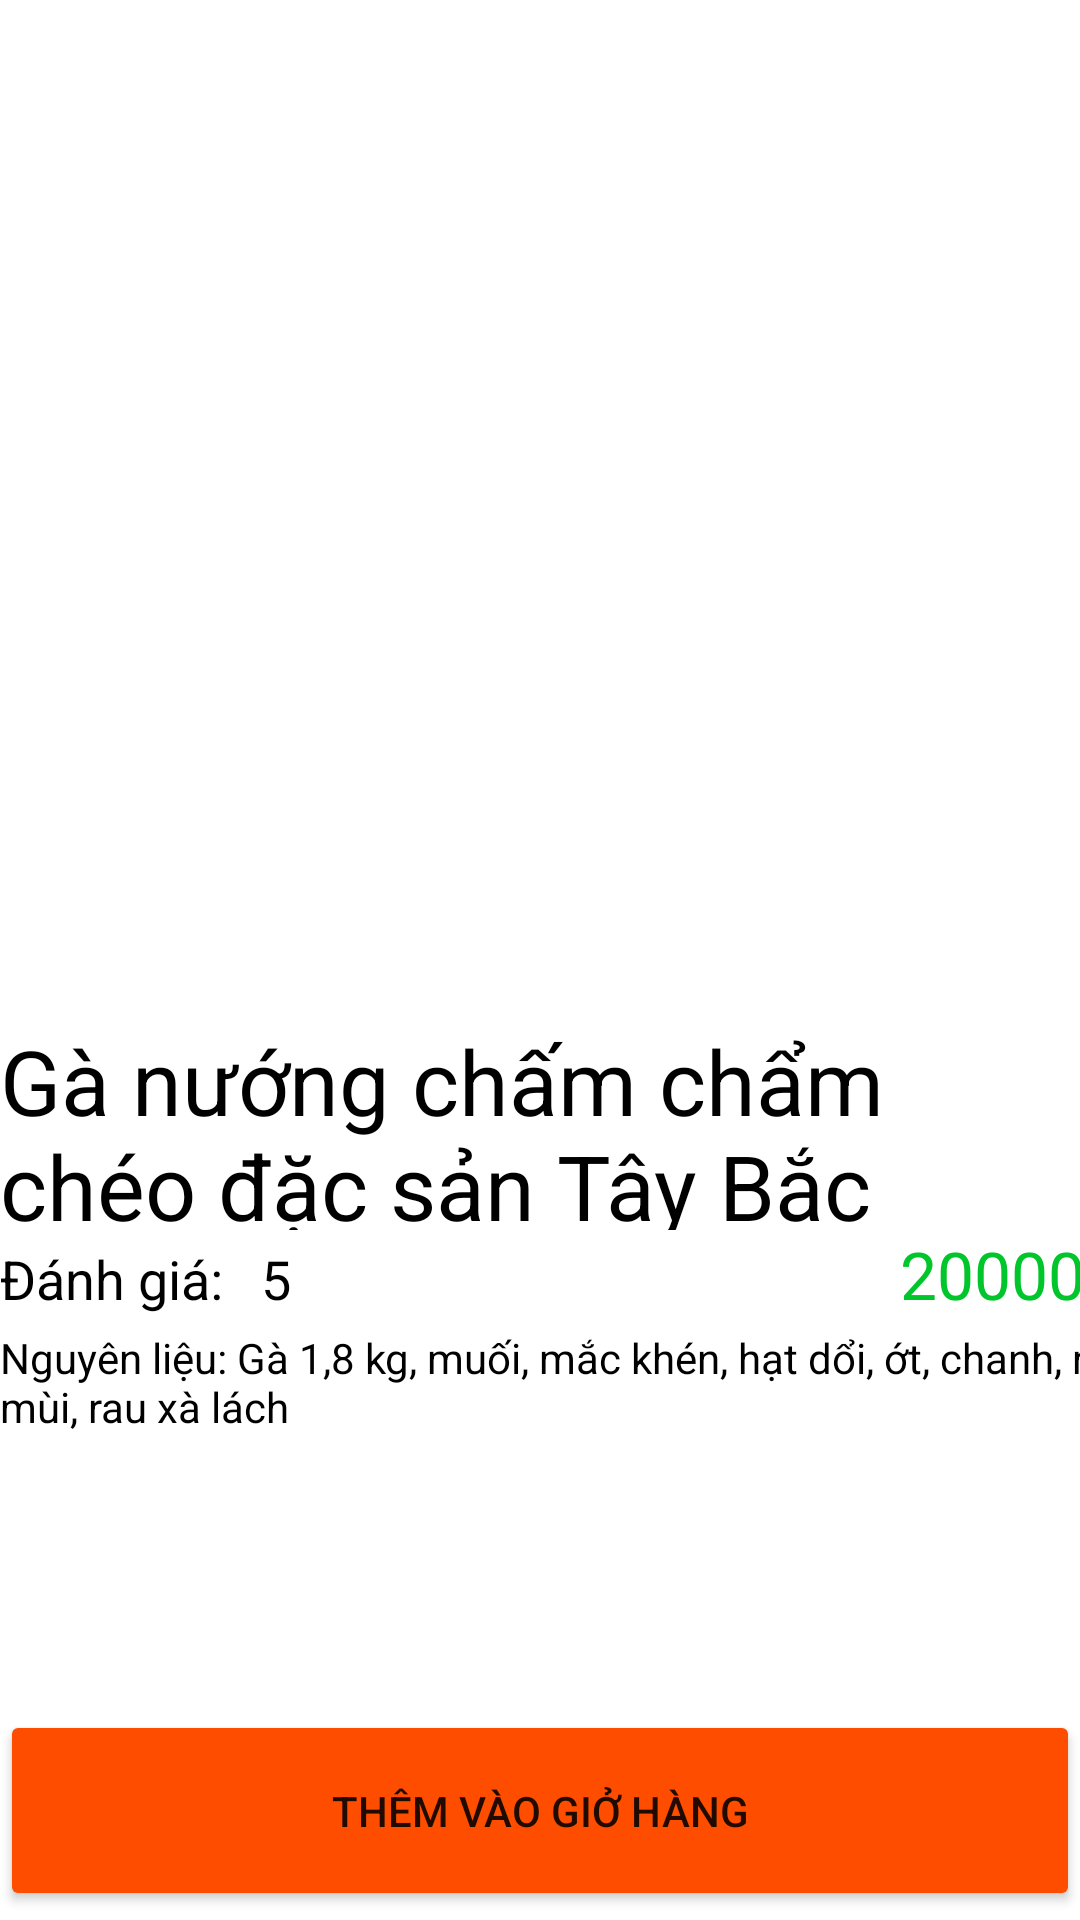

This screen was rendered from an Android layout file. Write that file and the resources it references.
<!-- AndroidManifest.xml: application theme Theme.Restaurant_manager_app -->
<!-- res/layout/fragment_view_detail.xml -->
<?xml version="1.0" encoding="utf-8"?>
<LinearLayout xmlns:android="http://schemas.android.com/apk/res/android"
    xmlns:app="http://schemas.android.com/apk/res-auto"
    xmlns:tools="http://schemas.android.com/tools"
    android:layout_width="match_parent"
    android:layout_height="match_parent"
    android:orientation="vertical"
    android:id="@+id/fg_vif"
    tools:context=".Fragment.ViewDetailFragment">


    <ImageView
        android:id="@+id/imgDish"
        android:layout_width="match_parent"
        android:layout_height="340dp"
        app:layout_constraintEnd_toEndOf="parent"
        app:layout_constraintStart_toStartOf="parent"
        tools:layout_editor_absoluteY="0dp"
        tools:src="@tools:sample/avatars" />

    <TextView
        android:id="@+id/tvName"
        android:layout_width="match_parent"
        android:layout_height="70dp"
        android:text="Gà nướng chấm chẩm chéo đặc sản Tây Bắc"
        android:textSize="30dp"
        android:textColor="@color/black"
        tools:layout_editor_absoluteX="-1dp"
        tools:layout_editor_absoluteY="350dp" />
    <LinearLayout
        android:layout_width="match_parent"
        android:layout_height="wrap_content"
        android:orientation="horizontal">
        <TextView
            android:id="@+id/textView5"
            android:layout_width="87dp"
            android:layout_height="31dp"
            android:text="Đánh giá:"
            android:textColor="@color/black"
            android:textSize="18dp"
            tools:layout_editor_absoluteX="4dp"
            tools:layout_editor_absoluteY="491dp" />

        <TextView
            android:id="@+id/tvVote"
            android:layout_width="33dp"
            android:layout_height="33dp"
            android:text="5"
            android:textColor="@color/black"
            android:textSize="18dp"
            tools:layout_editor_absoluteX="62dp"
            tools:layout_editor_absoluteY="491dp" />

        <ImageView
            android:id="@+id/imageView3"
            android:layout_width="25dp"
            android:layout_height="25dp"
            tools:layout_editor_absoluteX="120dp"
            tools:layout_editor_absoluteY="491dp"
            android:src="@drawable/sss" />

        <TextView
            android:id="@+id/tvPrice"
            android:layout_width="125dp"
            android:layout_height="30dp"
            android:text="200000"
            android:textColor="#00C62B"
            android:textSize="22dp"
            android:layout_marginLeft="155dp"
            tools:layout_editor_absoluteX="322dp"
            tools:layout_editor_absoluteY="491dp" />
    </LinearLayout>



    <TextView
        android:id="@+id/tvDescribe"
        android:layout_width="385dp"
        android:layout_height="127dp"
        android:textColor="@color/black"
        android:text="Nguyên liệu: Gà 1,8 kg, muối, mắc khén, hạt dổi, ớt, chanh, rau mùi, rau xà lách"
        tools:layout_editor_absoluteX="-2dp"
        tools:layout_editor_absoluteY="535dp"
        />

    <Button
        android:id="@+id/btnAddToCart"
        android:layout_width="match_parent"
        android:layout_height="67dp"
        android:backgroundTint="#FF4D00"
        android:text="Thêm vào giở hàng"
         />

    <Button
        android:id="@+id/btn_back"
        android:layout_width="match_parent"
        android:layout_height="67dp"
        android:backgroundTint="#FF4D00"
        android:text="Quay Lại"
        />
</LinearLayout>
<!-- resources referenced by this layout -->
<resources>
  <color name="black">#FF000000</color>
  <style name="Theme.Restaurant_manager_app" parent="Theme.MaterialComponents.DayNight.NoActionBar">
          
          <item name="colorPrimary">@color/purple_500</item>
          <item name="colorPrimaryVariant">@color/purple_700</item>
          <item name="colorOnPrimary">@color/white</item>
          
          <item name="colorSecondary">@color/teal_200</item>
          <item name="colorSecondaryVariant">@color/teal_700</item>
          <item name="colorOnSecondary">@color/black</item>
          
          <item name="android:statusBarColor" tools:targetApi="l">?attr/colorPrimaryVariant</item>
          
      </style>
  <color name="purple_500">#FF6200EE</color>
  <color name="purple_700">#FF3700B3</color>
  <color name="white">#FFFFFFFF</color>
  <color name="teal_200">#FF03DAC5</color>
  <color name="teal_700">#FF018786</color>
</resources>
